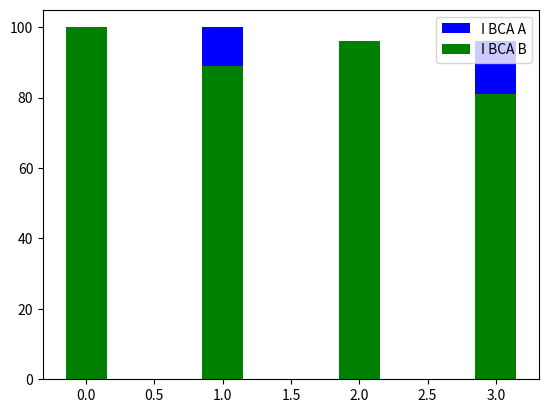

Generate this figure with matplotlib:
import matplotlib.pyplot as p
import numpy as n
ngroup=4
passpercentage1=[77,100,89,96]
passpercentage2=[100,89,96,81]
subject=["OS","Java","CG","SE"]
p.xlabel=("subjects")
p.ylabel("Pass%")
p.title("Pass % of students")
index=n.arange(ngroup)
fig,ax=p.subplots()
p.bar(index,passpercentage1,width=0.3,color="blue",label="I BCA A")
p.bar(index,passpercentage2,width=0.3,color="green",label="I BCA B")
p.legend()
p.show()        
